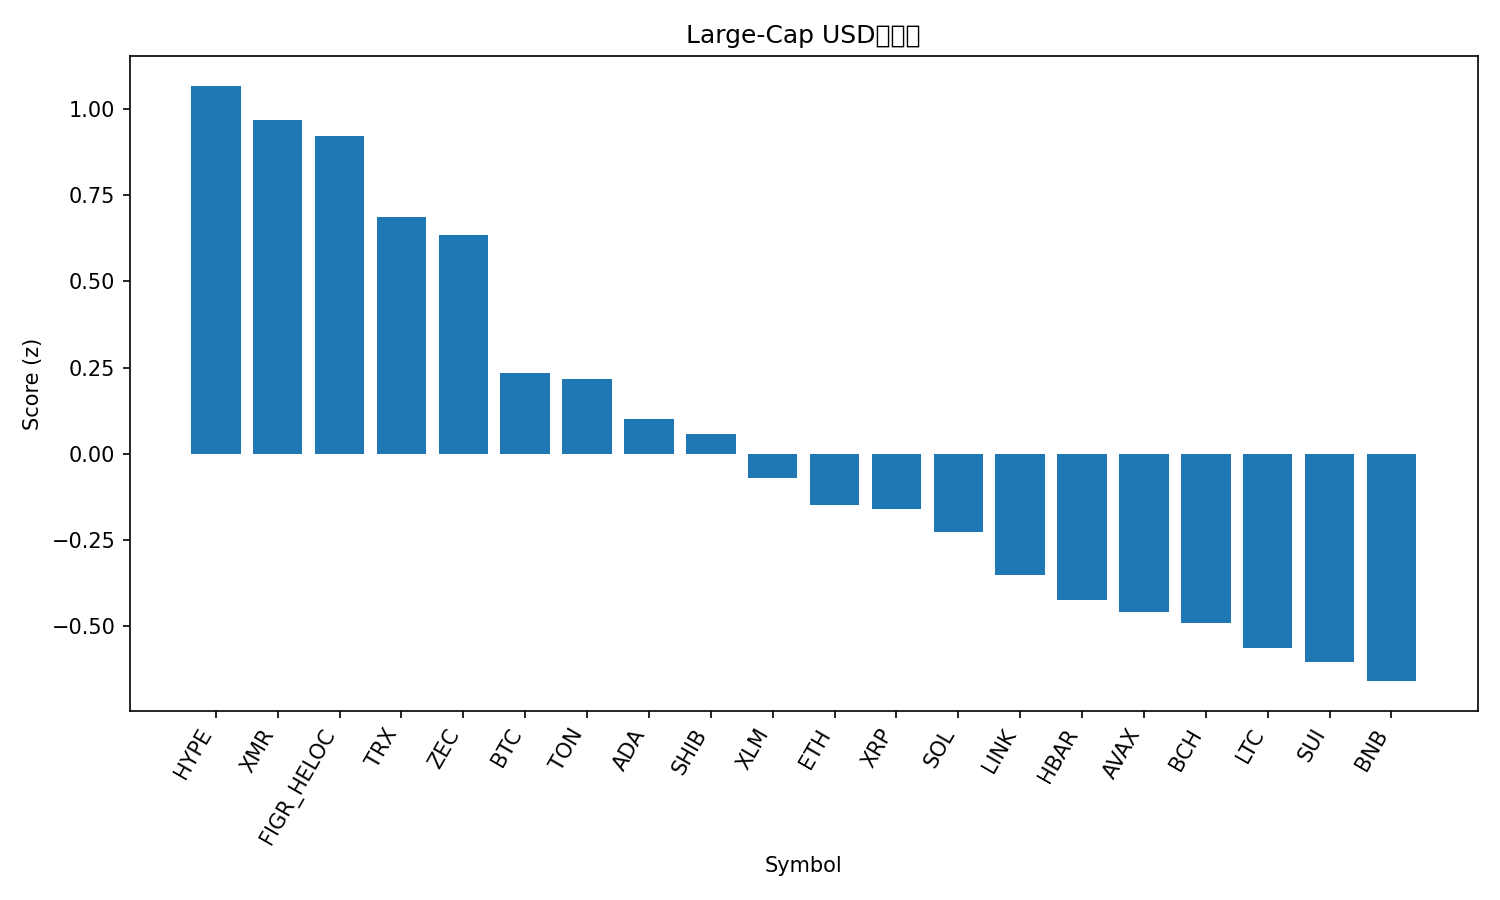

Source data for this figure (header and first rows):
rank, name, symbol, price, pct_1h, pct_24h, pct_7d, pct_1h_vs_btc, pct_24h_vs_btc, pct_7d_vs_btc, market_cap_rank, market_cap, volume_usd, score
1, Hyperliquid, HYPE, 41.57, 1.533, -3.093, -14.59, 1.499, -0.4732, -7.704, 17, 11247354316, 519693772, 1.068
2, Monero, XMR, 338, 1.254, -4.267, -2.552, 1.22, -1.647, 4.338, 33, 6212803073, 162526061, 0.9682
3, Figure Heloc, FIGR_HELOC, 1.017, 0.0, 0.0, 1.697, -0.03377, 2.62, 8.588, 14, 13615786436, 529123, 0.9232
4, TRON, TRX, 0.2941, 0.04375, -0.7603, -2.466, 0.00998, 1.86, 4.425, 9, 27836860230, 687178467, 0.687
5, Zcash, ZEC, 391.7, 0.9703, -6.352, 7.689, 0.9365, -3.732, 14.58, 32, 6405473670, 980721044, 0.6342
6, Bitcoin, BTC, 107554, 0.03377, -2.62, -6.89, 0.0, 0.0, 0.0, 1, 2145921135531, 45630564901, 0.2354
7, Toncoin, TON, 2.2, 0.5914, -5.426, -2.16, 0.5577, -2.806, 4.73, 35, 5459651512, 147037271, 0.2176
8, Cardano, ADA, 0.5778, 1.1, -6.053, -15.84, 1.066, -3.432, -8.947, 11, 21129371775, 1053532583, 0.1008
9, Shiba Inu, SHIB, 9.67e-06, 0.5957, -5.239, -8.928, 0.5619, -2.619, -2.038, 34, 5694201194, 138914840, 0.05744
10, Stellar, XLM, 0.2919, 0.4348, -4.774, -11.94, 0.401, -2.154, -5.046, 20, 9351373065, 152608948, -0.06976
11, Ethereum, ETH, 3731, 0.1222, -4.164, -11.83, 0.08843, -1.543, -4.944, 2, 450136391108, 26705358665, -0.1501
12, XRP, XRP, 2.41, 0.09075, -4.314, -8.933, 0.05698, -1.694, -2.042, 4, 145078468342, 3215649221, -0.1605
13, Solana, SOL, 176.6, 0.5171, -5.715, -13.6, 0.4833, -3.095, -6.705, 6, 97543076615, 5094392201, -0.2266
14, Chainlink, LINK, 16.21, 0.8444, -7.493, -14.57, 0.8106, -4.873, -7.683, 16, 11292176083, 726651567, -0.3518
15, Hedera, HBAR, 0.1831, -0.07408, -6.279, -0.1103, -0.1079, -3.659, 6.78, 28, 7778629427, 297276991, -0.4255
16, Avalanche, AVAX, 17.53, 0.7352, -7.302, -16.46, 0.7014, -4.682, -9.573, 30, 7465837661, 412483621, -0.4588
17, Bitcoin Cash, BCH, 526.4, -0.412, -4.289, -6.326, -0.4457, -1.669, 0.5638, 18, 10497607322, 332290870, -0.49
18, Litecoin, LTC, 93.48, 0.1437, -6.848, -6.936, 0.1099, -4.228, -0.04625, 31, 7145360021, 704049038, -0.5633
19, Sui, SUI, 2.2, 0.6775, -7.535, -18.31, 0.6437, -4.915, -11.42, 26, 8079074518, 816947892, -0.6049
20, BNB, BNB, 1032, -0.1981, -5.461, -10.19, -0.2319, -2.841, -3.302, 5, 142210580348, 1631841884, -0.66
21, Dogecoin, DOGE, 0.1741, 0.3082, -7.295, -16.25, 0.2745, -4.675, -9.358, 10, 26367392514, 1668571767, -0.7923
